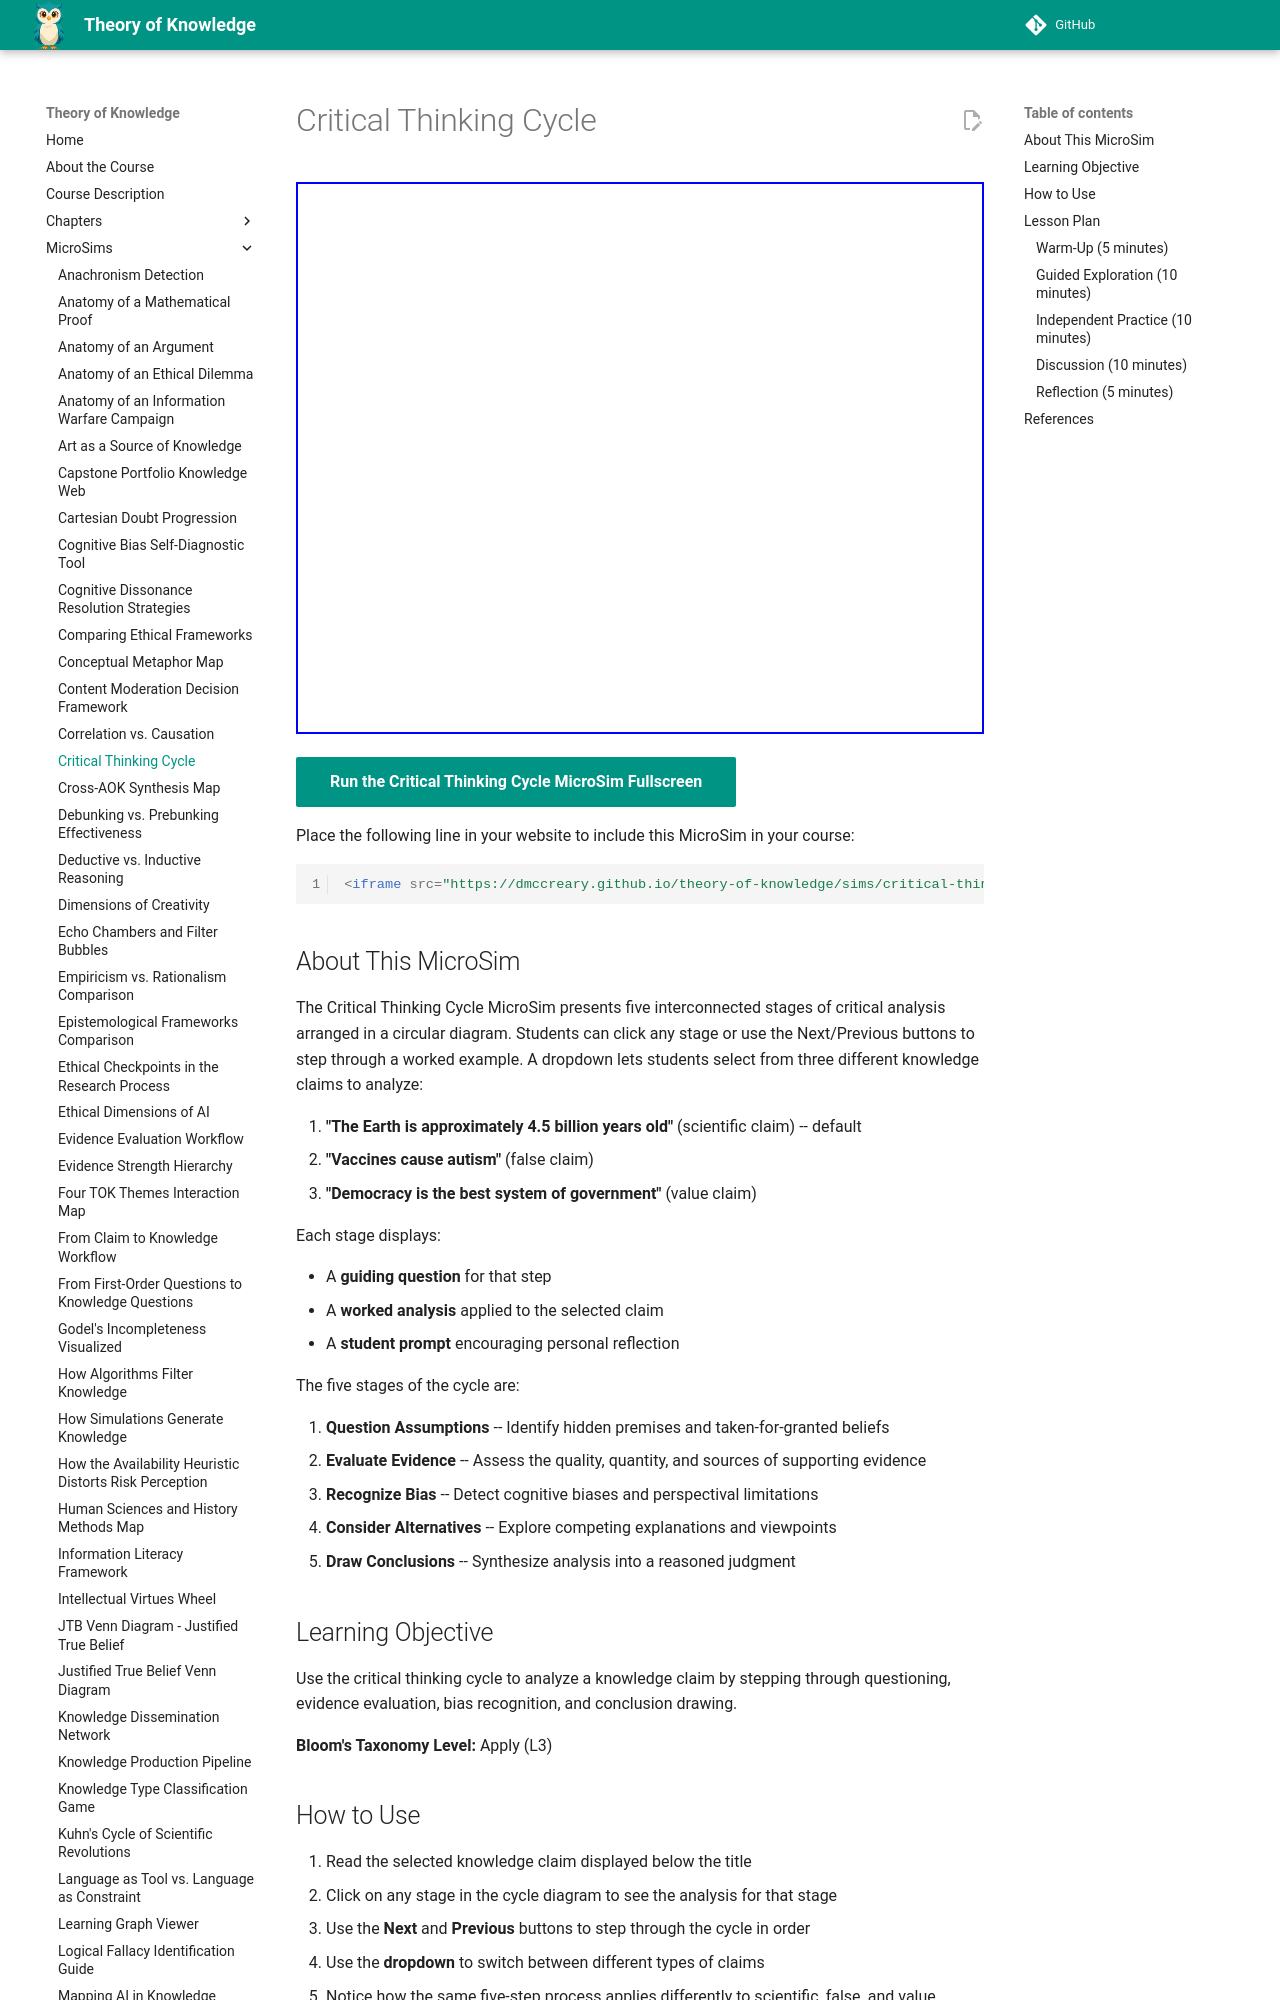

repository: dmccreary/theory-of-knowledge · page: sims/critical-thinking-cycle/index.html · generator: mkdocs

---
title: Critical Thinking Cycle
description: An interactive cyclical diagram that guides students through five stages of critical thinking — questioning assumptions, evaluating evidence, recognizing bias, considering alternatives, and drawing conclusions — applied to different types of knowledge claims.
quality_score: 0
image: /sims/critical-thinking-cycle/critical-thinking-cycle.png
og:image: /sims/critical-thinking-cycle/critical-thinking-cycle.png
twitter:image: /sims/critical-thinking-cycle/critical-thinking-cycle.png
social:
   cards: false
---
# Critical Thinking Cycle

<iframe src="main.html" height="552" scrolling="no"></iframe>

[Run the Critical Thinking Cycle MicroSim Fullscreen](./main.html){ .md-button .md-button--primary }

Place the following line in your website to include this MicroSim in your course:

```html
<iframe src="https://dmccreary.github.io/theory-of-knowledge/sims/critical-thinking-cycle/main.html" height="602px" scrolling="no"></iframe>
```

## About This MicroSim

The Critical Thinking Cycle MicroSim presents five interconnected stages of critical analysis arranged in a circular diagram. Students can click any stage or use the Next/Previous buttons to step through a worked example. A dropdown lets students select from three different knowledge claims to analyze:

1. **"The Earth is approximately 4.5 billion years old"** (scientific claim) -- default
2. **"Vaccines cause autism"** (false claim)
3. **"Democracy is the best system of government"** (value claim)

Each stage displays:

- A **guiding question** for that step
- A **worked analysis** applied to the selected claim
- A **student prompt** encouraging personal reflection

The five stages of the cycle are:

1. **Question Assumptions** -- Identify hidden premises and taken-for-granted beliefs
2. **Evaluate Evidence** -- Assess the quality, quantity, and sources of supporting evidence
3. **Recognize Bias** -- Detect cognitive biases and perspectival limitations
4. **Consider Alternatives** -- Explore competing explanations and viewpoints
5. **Draw Conclusions** -- Synthesize analysis into a reasoned judgment

## Learning Objective

Use the critical thinking cycle to analyze a knowledge claim by stepping through questioning, evidence evaluation, bias recognition, and conclusion drawing.

**Bloom's Taxonomy Level:** Apply (L3)
